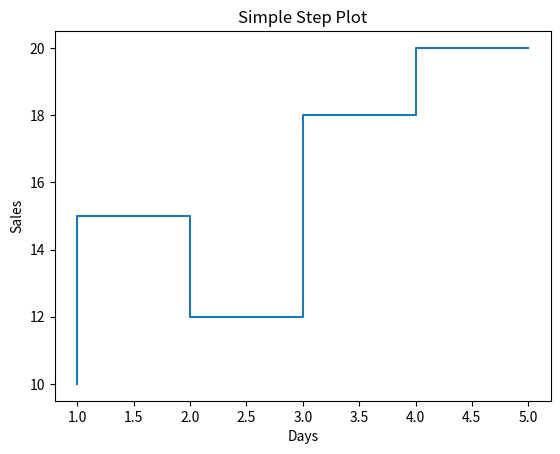

This chart was generated by the following Python code:
import matplotlib.pyplot as plt

x = [1, 2, 3, 4, 5]
y = [10, 15, 12, 18, 20]

plt.step(x, y)
plt.title("Simple Step Plot")
plt.xlabel("Days")
plt.ylabel("Sales")
plt.show()